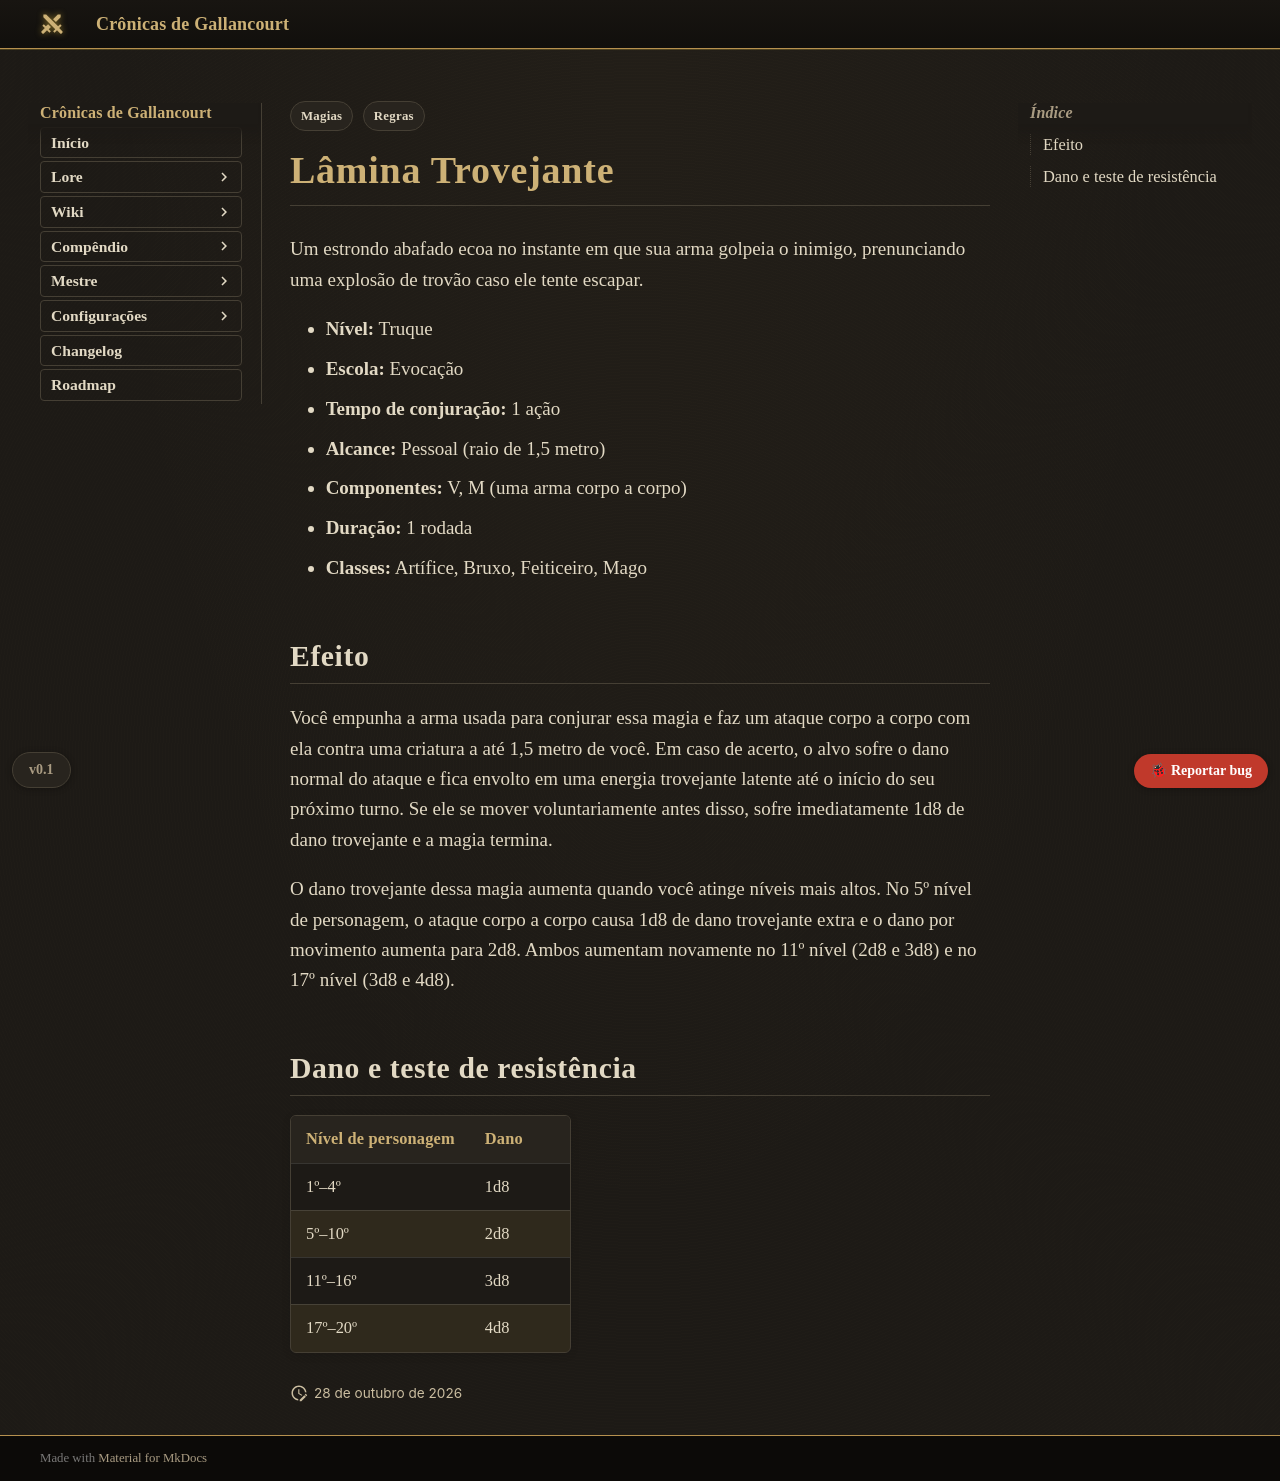

repository: Verayon/Gallancourt-RPG-DnD- · page: magias/lamina-trovejante/index.html · generator: mkdocs

---
tags:
  - Regras
  - Magias
magia:
  nivel: 0
  escola: Evocação
  tempo: "1 ação"
  alcance: Pessoal
  componentes: "V, M"
  duracao: "1 rodada"
  ritual: false
  concentracao: false
  classes: [Artífice, Bruxo, Feiticeiro, Mago]
  categoria: Dano
  dano_tipo: Trovejante
  alcance_tipo: Pessoal
  area: Nenhuma
  fonte: "Tasha's Cauldron of Everything"
  nome_ingles: Booming Blade
  dano:
    - ["1º–4º", "1d8"]
    - ["5º–10º", "2d8"]
    - ["11º–16º", "3d8"]
    - ["17º–20º", "4d8"]
---

# Lâmina Trovejante

Um estrondo abafado ecoa no instante em que sua arma golpeia o inimigo, prenunciando uma explosão de trovão caso ele tente escapar.

- **Nível:** Truque
- **Escola:** Evocação
- **Tempo de conjuração:** 1 ação
- **Alcance:** Pessoal (raio de 1,5 metro)
- **Componentes:** V, M (uma arma corpo a corpo)
- **Duração:** 1 rodada
- **Classes:** Artífice, Bruxo, Feiticeiro, Mago

## Efeito

Você empunha a arma usada para conjurar essa magia e faz um ataque corpo a corpo com ela contra uma criatura a até 1,5 metro de você. Em caso de acerto, o alvo sofre o dano normal do ataque e fica envolto em uma energia trovejante latente até o início do seu próximo turno. Se ele se mover voluntariamente antes disso, sofre imediatamente 1d8 de dano trovejante e a magia termina.

O dano trovejante dessa magia aumenta quando você atinge níveis mais altos. No 5º nível de personagem, o ataque corpo a corpo causa 1d8 de dano trovejante extra e o dano por movimento aumenta para 2d8. Ambos aumentam novamente no 11º nível (2d8 e 3d8) e no 17º nível (3d8 e 4d8).
